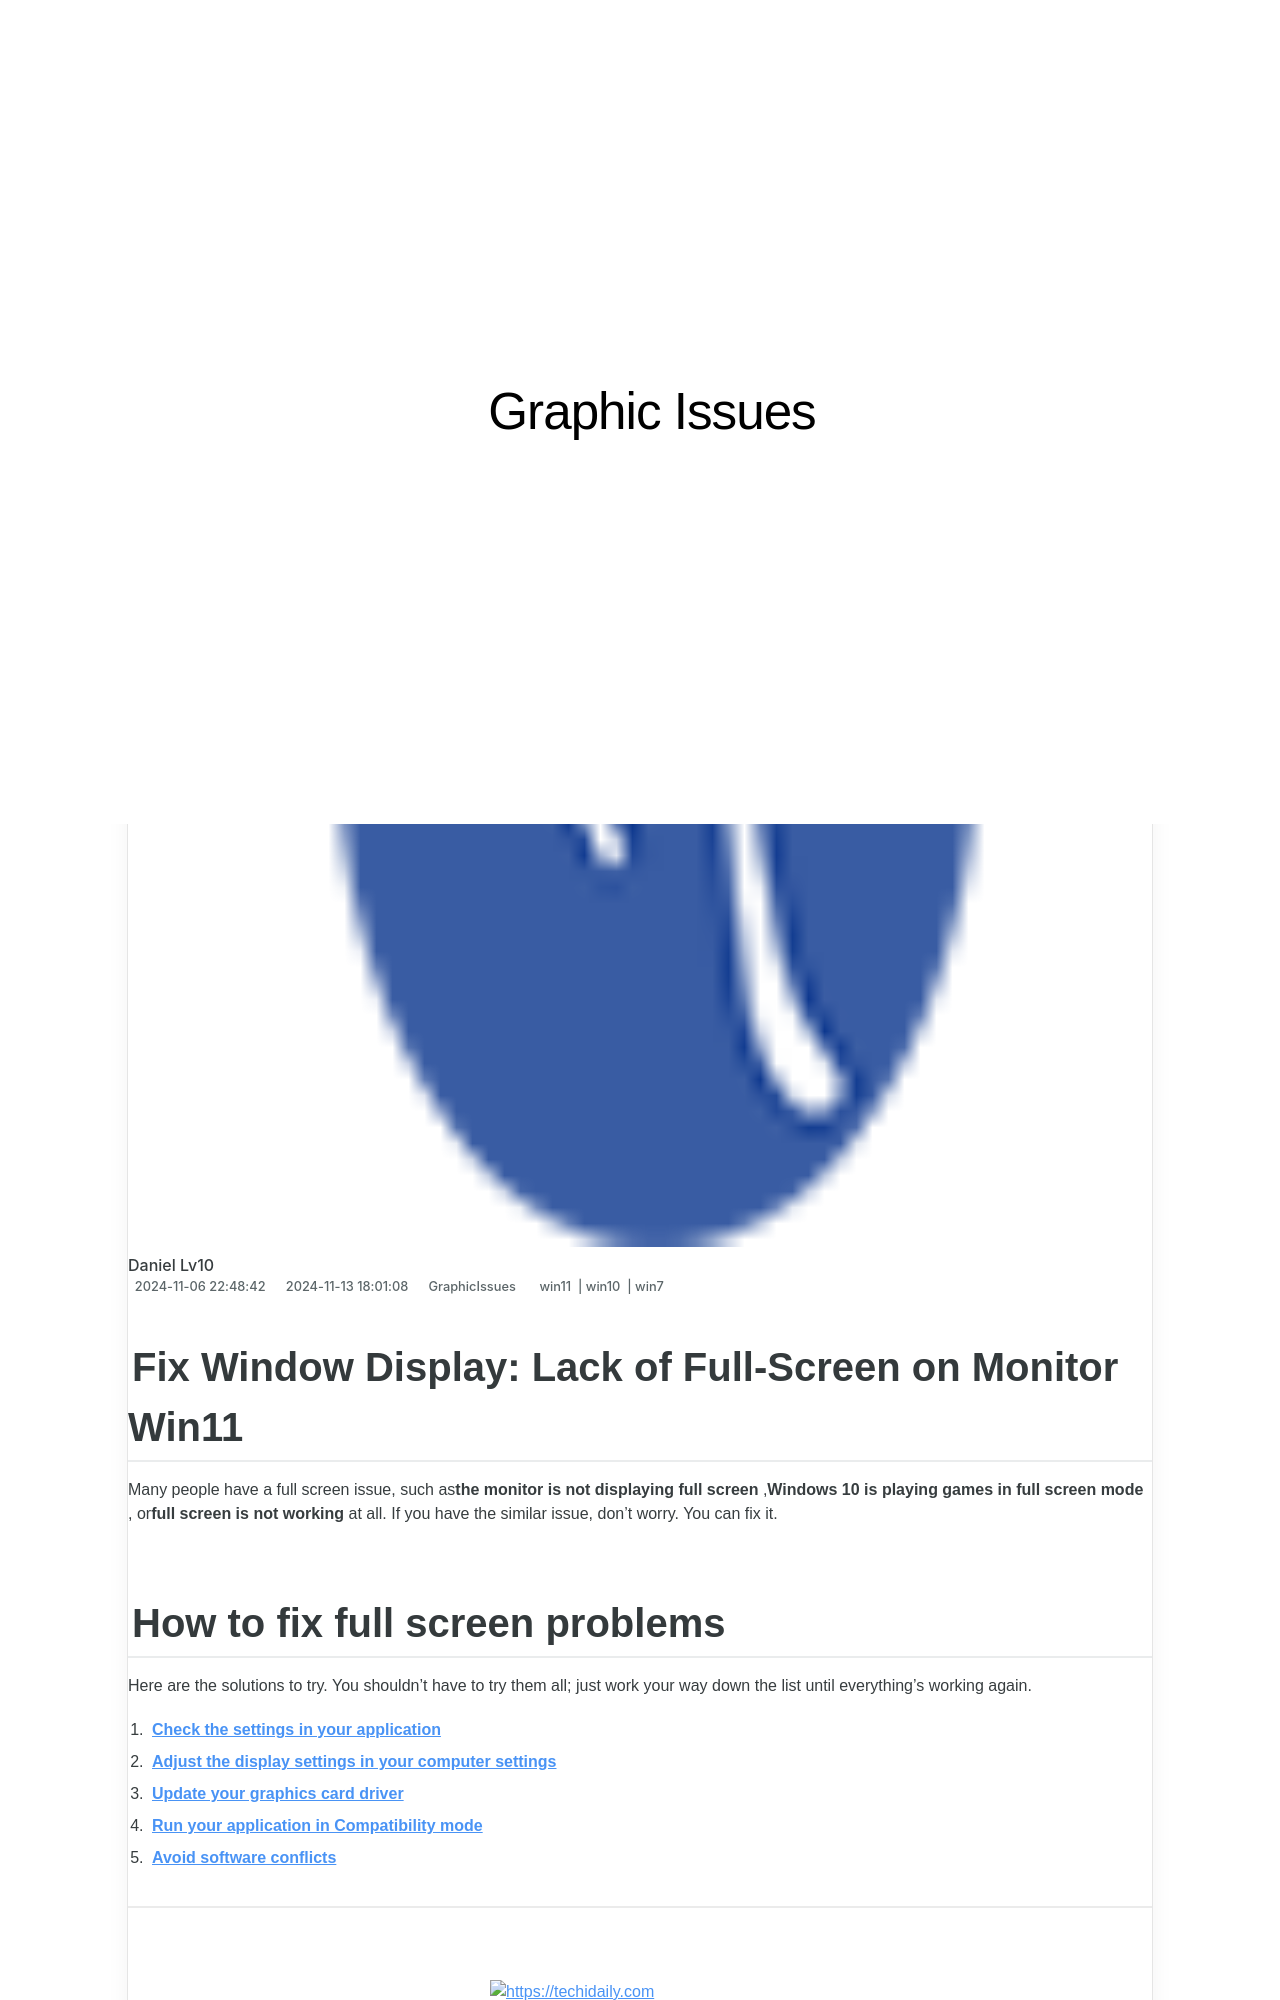

repository: techidaily/site-graphic-issues · page: fix-window-display-lack-of-full-screen-on-monitor-win11/index.html · generator: jekyll

---
title: "Fix Window Display: Lack of Full-Screen on Monitor Win11"
date: 2024-11-06T22:48:42.657Z
updated: 2024-11-13T18:01:08.695Z
tags:
  - win11
  - win10
  - win7
categories:
  - GraphicIssues
description: "This Article Describes Fix Window Display: Lack of Full-Screen on Monitor Win11"
excerpt: "This Article Describes Fix Window Display: Lack of Full-Screen on Monitor Win11"
keywords: Windows 11 Full Screen Fix,Win11 Monitor Display Solution,Enable Fullscreen Mode in Windows 11,Overcoming Window Size Issues Win11,Optimize Win11 Monitor Usage,Adjusting Windows 11 Screen Settings,Improve Window Display on Win11 Computer
thumbnail: https://thmb.techidaily.com/157a979e6aaa82fd4480fbd5cf379bdea463e7fa26b11cd450cfeeb0ec67e8d3.jpg
---

## Fix Window Display: Lack of Full-Screen on Monitor Win11

 Many people have a full screen issue, such as**the monitor is not displaying full screen** ,**Windows 10 is playing games in full screen mode** , or**full screen is not working** at all. If you have the similar issue, don’t worry. You can fix it.
